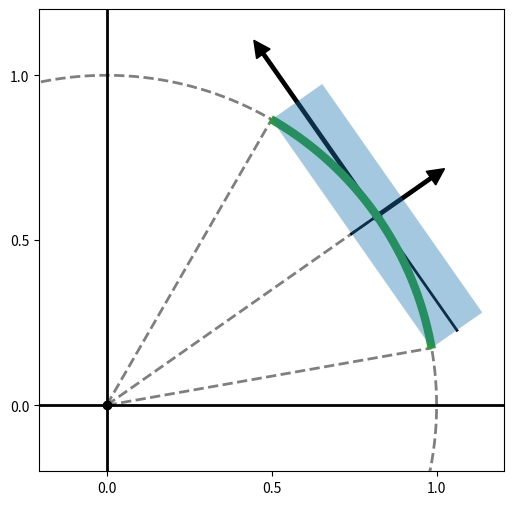

Python code for this plot:

import math
import numpy as np
import numpy.linalg as la
import numpy.random as npr
import scipy.linalg as sla
import scipy.signal as signal
import matplotlib.pyplot as plt
from matplotlib.patches import Rectangle

theta = 35*(2*np.pi/360)
delta_theta_max = 25*(2*np.pi/360)
theta_min, theta_max = theta - delta_theta_max, theta + delta_theta_max
a1 = np.sin(delta_theta_max)
a2 = 1 - np.cos(delta_theta_max)
t_arc_buff = 0.01
t_arc = np.linspace(theta_min+t_arc_buff, theta_max-t_arc_buff, 1000)
t_cir = np.linspace(0, 2*np.pi, 1000)
x_arc, y_arc = np.cos(t_arc), np.sin(t_arc)
x_cir, y_cir = np.cos(t_cir), np.sin(t_cir)

v1 = np.array([-np.sin(theta), np.cos(theta)])
v2 = np.array([np.cos(theta), np.sin(theta)])


plt.close('all')
fig, ax = plt.subplots(figsize=(6, 6))

# Center point
plt.scatter(0, 0, color='k', zorder=100)

# Nominal point
plt.scatter(np.cos(theta), np.sin(theta), color='k', zorder=200)

# Connecting lines
bx, by = v1
cx, cy = v2
cx_min, cy_min = np.cos(theta_min), np.sin(theta_min)
cx_max, cy_max = np.cos(theta_max), np.sin(theta_max)

plt.plot([0, cx], [0, cy], lw=2, linestyle='--', color='k', alpha=0.5)
plt.plot([0, cx_min], [0, cy_min], lw=2, linestyle='--', color='k', alpha=0.5)
plt.plot([0, cx_max], [0, cy_max], lw=2, linestyle='--', color='k', alpha=0.5)
# plt.plot([cx_min, cx_max], [cy_min, cy_max], lw=2, linestyle='--', color='k', alpha=0.5)
plt.plot(np.array([cx-a2*cx, cx+a2*cx]), np.array([cy-a2*cy, cy+a2*cy]), lw=2, color='k')
plt.plot(np.array([cx_min, cx_max])+a2*cx, np.array([cy_min, cy_max])+a2*cy, lw=2, color='k')

plt.axvline(0, lw=2, alpha=1.0, color='k')
plt.axhline(0, lw=2, alpha=1.0, color='k')

# Bounding box
rect = Rectangle([cx_max, cy_max], width=2*a1, height=2*a2, angle=theta*360/(2*np.pi)-90, alpha=0.4, facecolor='tab:blue', edgecolor='none', zorder=500)
ax.add_patch(rect)


# Full circle
plt.plot(x_cir, y_cir, lw=2, linestyle='--', color='k', alpha=0.5)

# Circular arc segment
plt.plot(x_arc, y_arc, lw=6, zorder=400, color='tab:green')

# Direction arrows
plt.arrow(np.cos(theta), np.sin(theta), 0.2*np.cos(theta), 0.2*np.sin(theta),
          width=0.01, head_length=0.05, head_width=0.05, facecolor='k', edgecolor='k', zorder=300)

plt.arrow(np.cos(theta), np.sin(theta), -0.6*np.sin(theta), 0.6*np.cos(theta),
          width=0.01, head_length=0.05, head_width=0.05, facecolor='k', edgecolor='k', zorder=300)

plt.axis('equal')
# plt.axis('off')
plt.xticks([0, 0.5, 1])
plt.yticks([0, 0.5, 1])
plt.xlim([-0.2, 1.2])
plt.ylim([-0.2, 1.2])
fig.savefig('robustness_figure.png', dpi=600)